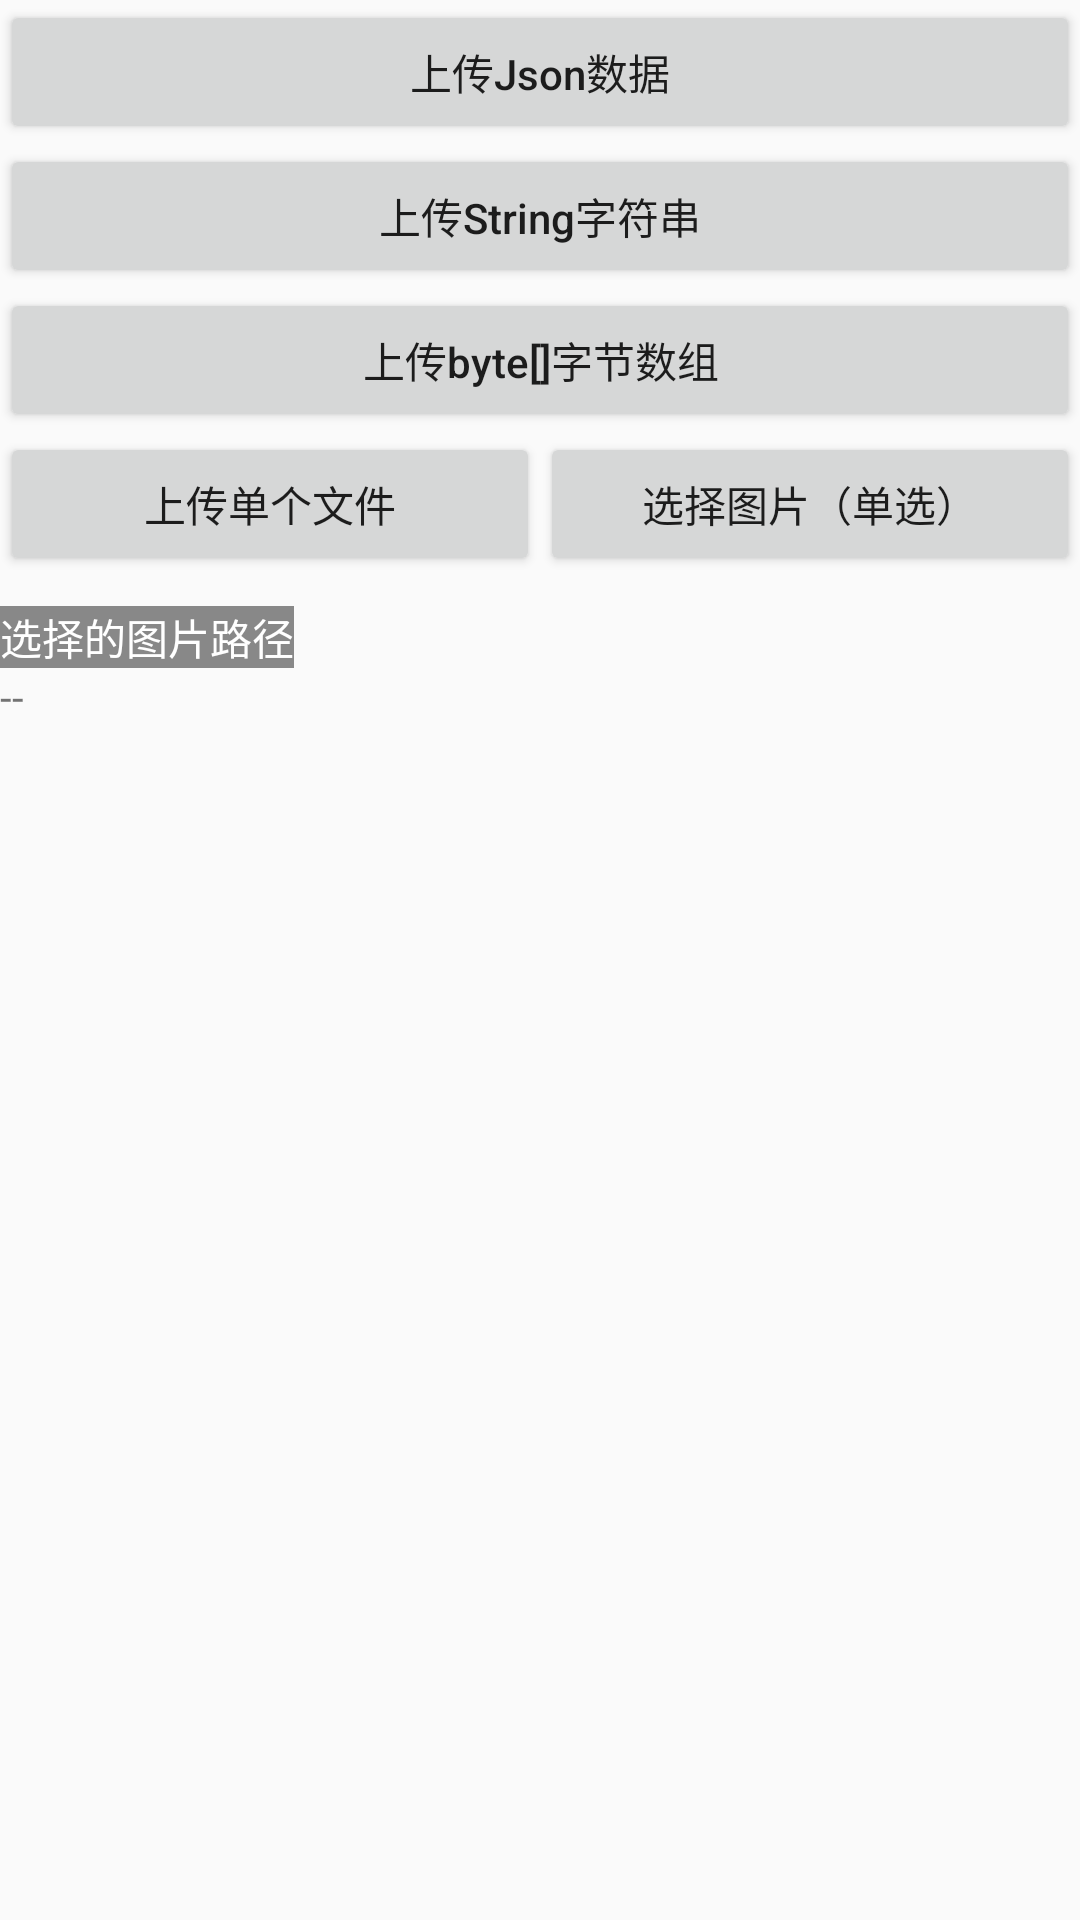

Android layout source for this screen:
<!-- AndroidManifest.xml: application theme AppTheme -->
<!-- res/layout/activity_up_text.xml -->
<?xml version="1.0" encoding="utf-8"?>
<LinearLayout
    xmlns:android="http://schemas.android.com/apk/res/android"
    android:layout_width="match_parent"
    android:layout_height="match_parent"
    android:orientation="vertical">

    <Button
        android:id="@+id/upJson"
        android:layout_width="match_parent"
        android:layout_height="wrap_content"
        android:text="上传Json数据"
        android:textAllCaps="false"/>

    <Button
        android:id="@+id/upString"
        android:layout_width="match_parent"
        android:layout_height="wrap_content"
        android:text="上传String字符串"
        android:textAllCaps="false"/>

    <Button
        android:id="@+id/upBytes"
        android:layout_width="match_parent"
        android:layout_height="wrap_content"
        android:text="上传byte[]字节数组"
        android:textAllCaps="false"/>

    <LinearLayout
        android:layout_width="match_parent"
        android:layout_height="wrap_content"
        android:orientation="horizontal">

        <Button
            android:id="@+id/upFile"
            android:layout_width="0dp"
            android:layout_height="wrap_content"
            android:layout_weight="1"
            android:text="上传单个文件"
            android:textAllCaps="false"/>

        <Button
            android:id="@+id/selectImage"
            android:layout_width="0dp"
            android:layout_height="wrap_content"
            android:layout_weight="1"
            android:text="选择图片（单选）"
            android:textAllCaps="false"/>
    </LinearLayout>


    <TextView
        android:layout_width="wrap_content"
        android:layout_height="wrap_content"
        android:layout_marginTop="10dp"
        android:background="#888"
        android:text="选择的图片路径"
        android:textColor="#FFF"/>

    <TextView
        android:id="@+id/images"
        android:layout_width="match_parent"
        android:layout_height="wrap_content"
        android:text="--"/>

</LinearLayout>
<!-- resources referenced by this layout -->
<resources>
  <style name="AppTheme" parent="Theme.AppCompat.Light.DarkActionBar">
          <item name="colorPrimary">@color/colorPrimary</item>
          <item name="colorPrimaryDark">@color/colorPrimaryDark</item>
          <item name="colorAccent">@color/colorAccent</item>
      </style>
  <color name="colorPrimary">#FB7E00</color>
  <color name="colorPrimaryDark">#FB7E00</color>
  <color name="colorAccent">#FF4081</color>
</resources>
